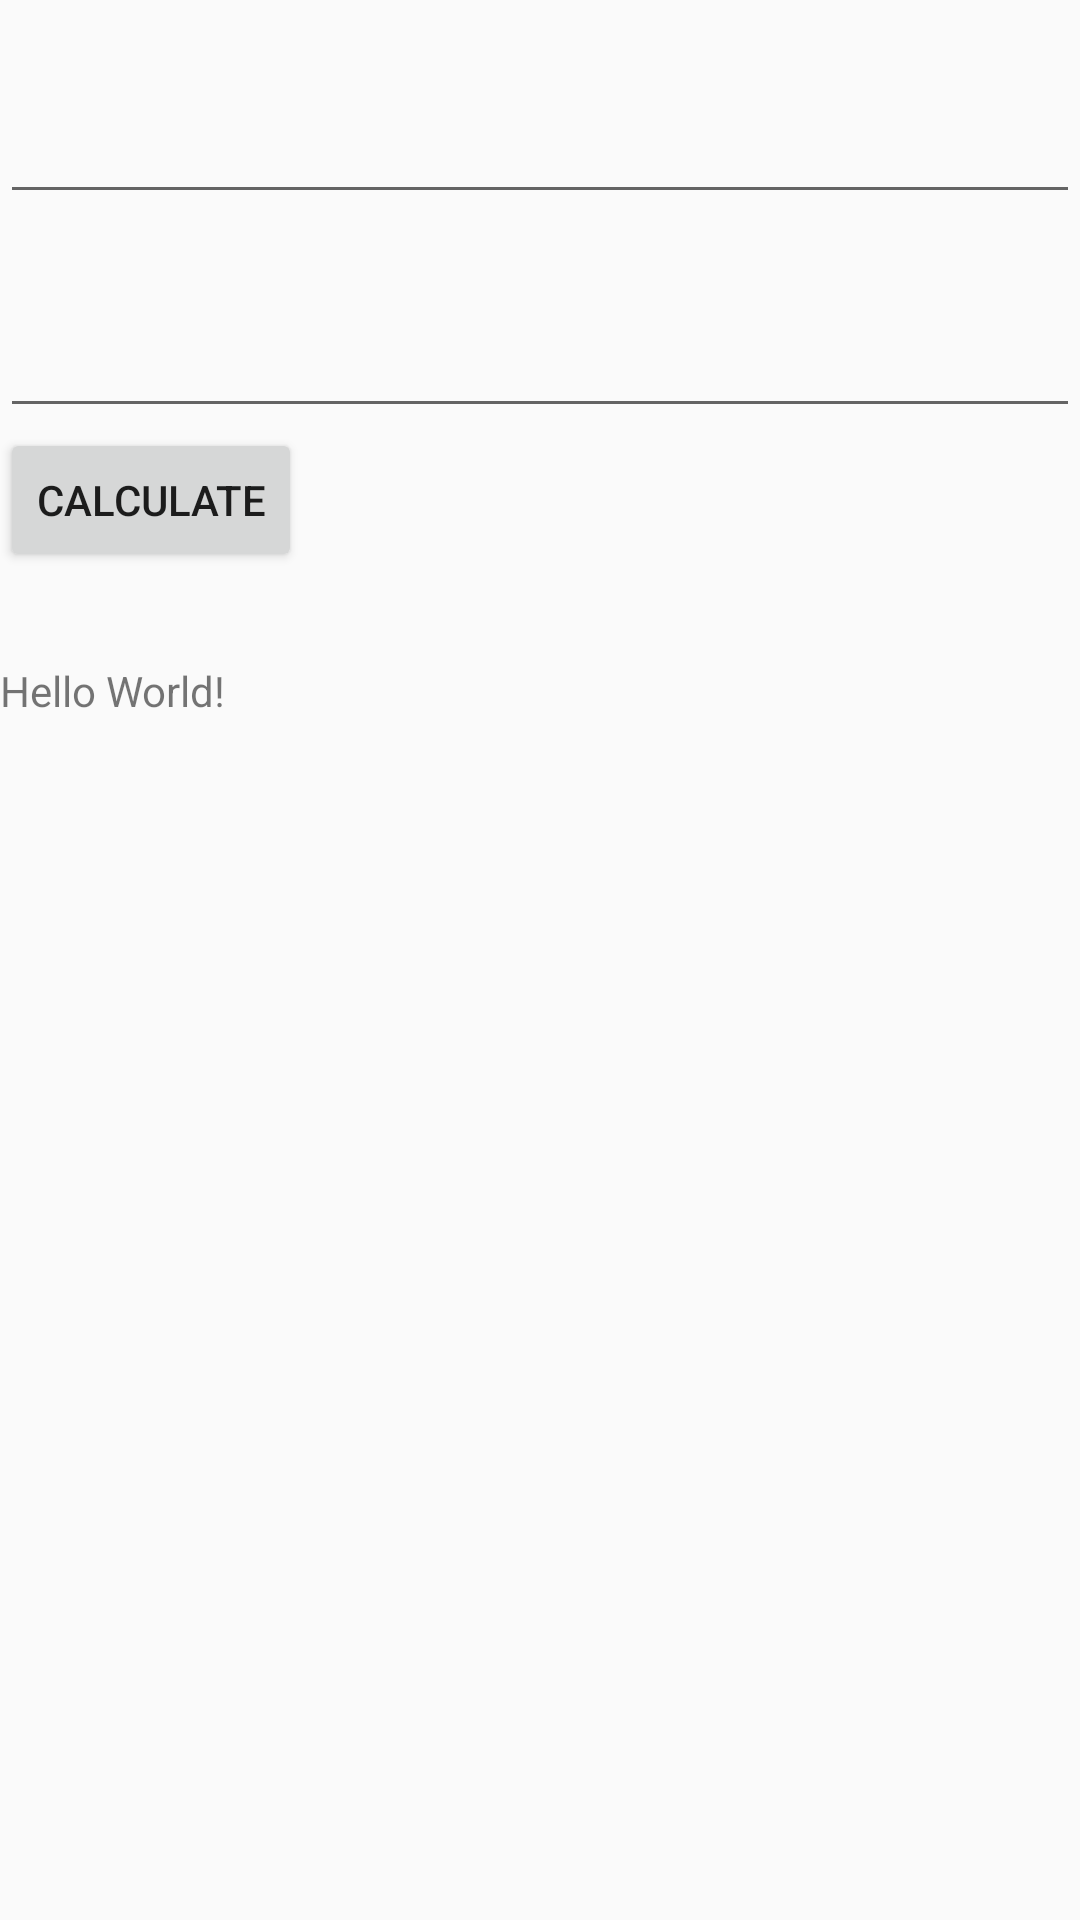

Here is an Android app screen rendered from its layout file. Give the layout XML and the strings, colors and styles it references.
<!-- AndroidManifest.xml: application theme AppTheme -->
<!-- res/layout/activity_main.xml -->
<?xml version="1.0" encoding="utf-8"?>
<LinearLayout xmlns:android="http://schemas.android.com/apk/res/android"
    xmlns:app="http://schemas.android.com/apk/res-auto"
    xmlns:tools="http://schemas.android.com/tools"
    android:layout_width="match_parent"
    android:layout_height="match_parent"
    tools:context=".MainActivity"
    android:orientation="vertical">

    <EditText
        android:layout_width="match_parent"
        android:layout_height="wrap_content"
        android:id="@+id/ed1"
        android:inputType="numberSigned"
        android:layout_marginTop="30dp"/>
    <EditText
        android:layout_width="match_parent"
        android:layout_height="wrap_content"
        android:id="@+id/ed2"
        android:inputType="numberSigned"
        android:layout_marginTop="30dp"/>


    <Button
        android:layout_width="wrap_content"
        android:layout_height="wrap_content"
        android:id="@+id/butt"
        android:text="calculate"/>


    <TextView
        android:layout_width="wrap_content"
        android:layout_height="wrap_content"
        android:text="Hello World!"
        android:layout_marginTop="30dp"
        android:id="@+id/t1"/>

</LinearLayout>
<!-- resources referenced by this layout -->
<resources>
  <style name="AppTheme" parent="Theme.AppCompat.Light.DarkActionBar">
          
          <item name="colorPrimary">@color/colorPrimary</item>
          <item name="colorPrimaryDark">@color/colorPrimaryDark</item>
          <item name="colorAccent">@color/colorPrimaryLight</item>
      </style>
  <color name="colorPrimary">#282745</color>
  <color name="colorPrimaryDark">#00001e</color>
  <color name="colorPrimaryLight">#524f70</color>
</resources>
